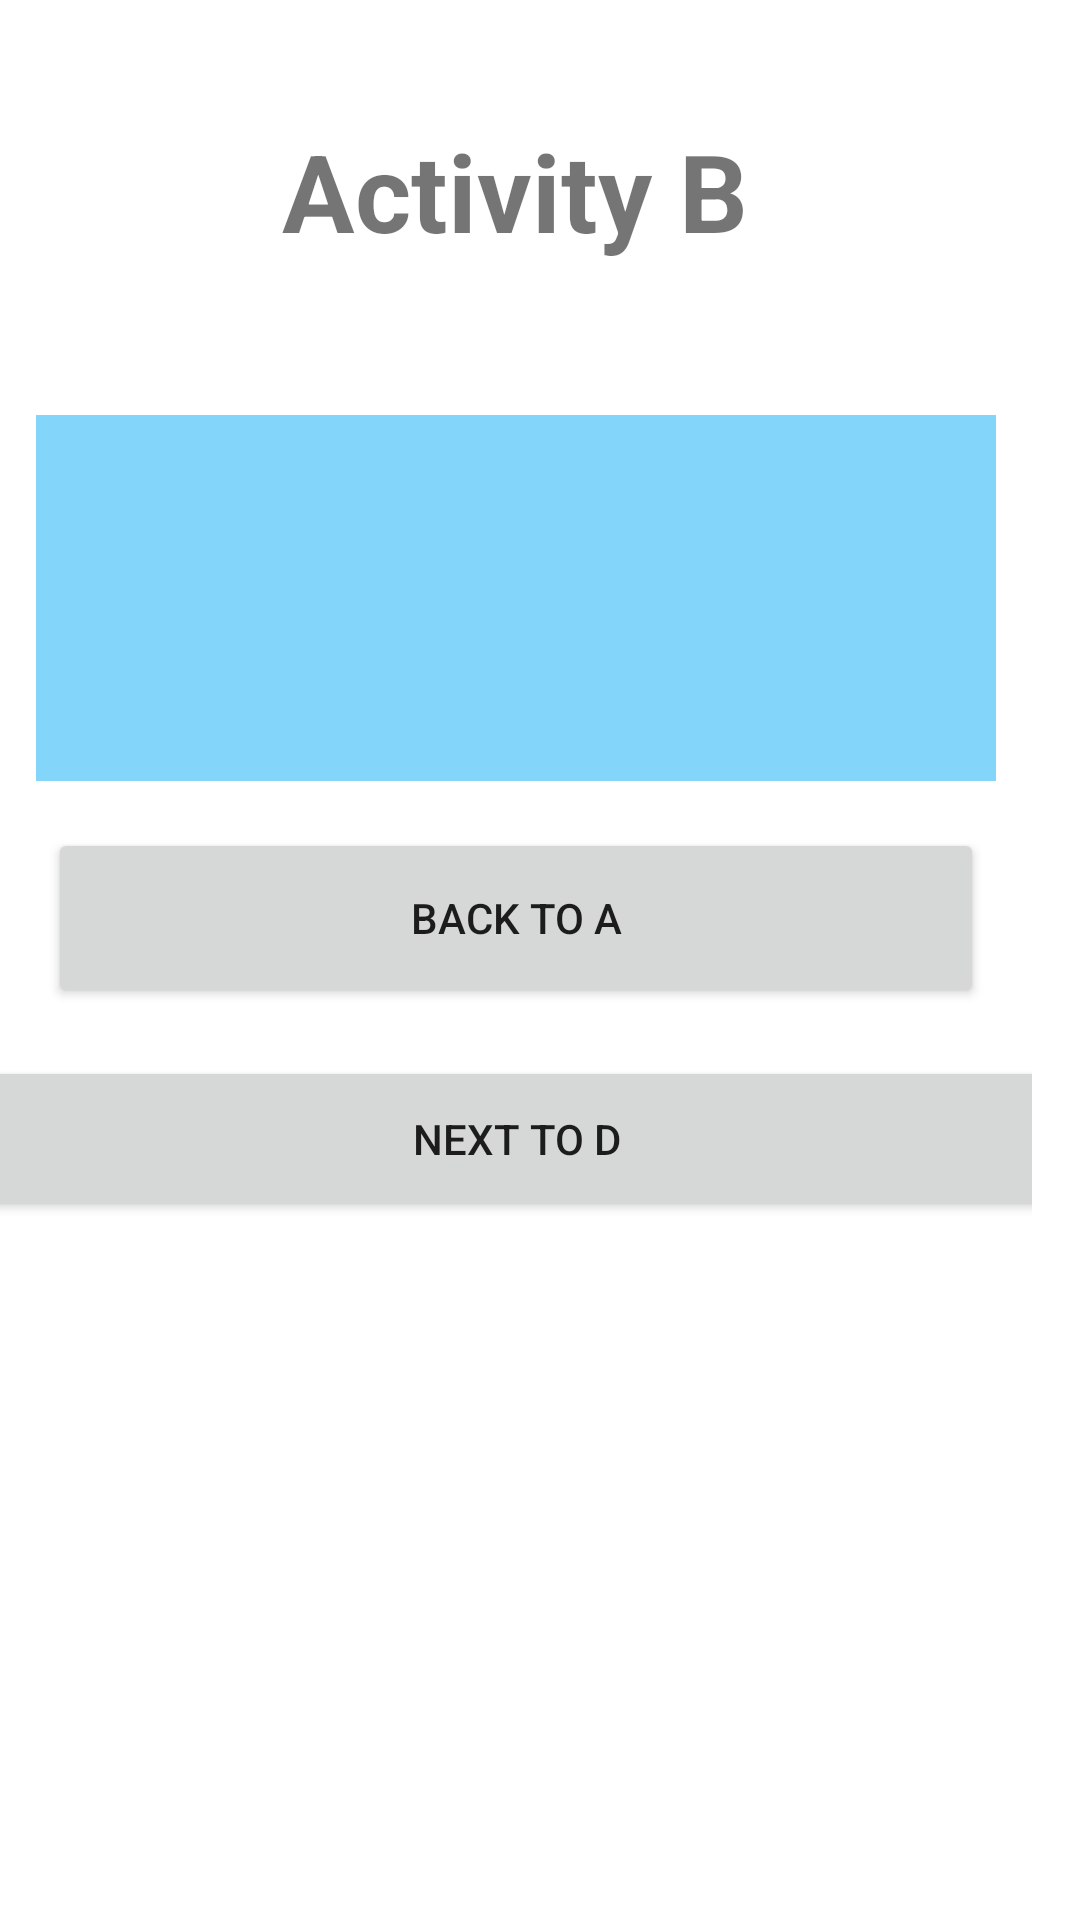

This screen was rendered from an Android layout file. Write that file and the resources it references.
<!-- AndroidManifest.xml: application theme Theme.IntentsNavigation -->
<!-- res/layout/activity_b.xml -->
<?xml version="1.0" encoding="utf-8"?>
<androidx.constraintlayout.widget.ConstraintLayout xmlns:android="http://schemas.android.com/apk/res/android"
    xmlns:app="http://schemas.android.com/apk/res-auto"
    xmlns:tools="http://schemas.android.com/tools"
    android:layout_width="match_parent"
    android:layout_height="match_parent"
    android:paddingRight="16dp"
    tools:context=".ActivityB">

    <Button
        android:id="@+id/btnBNextD"
        android:layout_width="358dp"
        android:layout_height="55dp"
        android:layout_marginStart="16dp"
        android:layout_marginLeft="16dp"
        android:layout_marginTop="16dp"
        android:layout_marginEnd="16dp"
        android:layout_marginRight="16dp"
        android:text="Next To D"
        app:layout_constraintEnd_toEndOf="parent"
        app:layout_constraintStart_toStartOf="parent"
        app:layout_constraintTop_toBottomOf="@+id/btnBackA" />

    <TextView
        android:id="@+id/tvActivityB"
        android:layout_width="259dp"
        android:layout_height="55dp"
        android:layout_marginTop="36dp"
        android:gravity="center"
        android:text="Activity B"
        android:textAllCaps="false"
        android:textSize="36sp"
        android:textStyle="bold"
        app:layout_constraintHorizontal_bias="0.497"
        app:layout_constraintLeft_toLeftOf="parent"
        app:layout_constraintRight_toRightOf="parent"
        app:layout_constraintTop_toTopOf="parent" />

    <Button
        android:id="@+id/btnBackA"
        android:layout_width="0dp"
        android:layout_height="60dp"
        android:layout_marginStart="16dp"
        android:layout_marginLeft="16dp"
        android:layout_marginEnd="16dp"
        android:layout_marginRight="16dp"
        android:layout_marginBottom="304dp"
        android:text="Back to A"
        app:layout_constraintBottom_toBottomOf="parent"
        app:layout_constraintEnd_toEndOf="parent"
        app:layout_constraintStart_toStartOf="parent" />

    <TextView
        android:id="@+id/tvData"
        android:layout_width="320dp"
        android:layout_height="122dp"
        android:autoText="false"
        android:background="#7C03A9F4"
        android:gravity="center|center_horizontal|center_vertical"
        android:textSize="24sp"
        app:layout_constraintBottom_toBottomOf="parent"
        app:layout_constraintEnd_toEndOf="parent"
        app:layout_constraintHorizontal_bias="0.494"
        app:layout_constraintStart_toStartOf="parent"
        app:layout_constraintTop_toBottomOf="@+id/tvActivityB"
        app:layout_constraintVertical_bias="0.111"
        tools:visibility="invisible" />

</androidx.constraintlayout.widget.ConstraintLayout>
<!-- resources referenced by this layout -->
<resources>
  <style name="Theme.IntentsNavigation" parent="Theme.MaterialComponents.DayNight.DarkActionBar">
          
          <item name="colorPrimary">@color/purple_500</item>
          <item name="colorPrimaryVariant">@color/purple_700</item>
          <item name="colorOnPrimary">@color/white</item>
          
          <item name="colorSecondary">@color/teal_200</item>
          <item name="colorSecondaryVariant">@color/teal_700</item>
          <item name="colorOnSecondary">@color/black</item>
          
          <item name="android:statusBarColor" tools:targetApi="l">?attr/colorPrimaryVariant</item>
          
      </style>
  <!-- not gathered from this repository: default colours our renderer supplied (Android Studio template values) -->
  <color name="purple_500">#FF6200EE</color>
  <color name="purple_700">#FF3700B3</color>
  <color name="teal_200">#FF03DAC5</color>
  <color name="teal_700">#FF018786</color>
  <color name="black">#FF000000</color>
  <color name="white">#FFFFFFFF</color>
</resources>
